Run: headless pygame with SDL's dummy video driver; simulated clock (each Clock.tick advances the game by its frame time, no real sleeping); random seed 0; keys injected as events and as key.get_pressed() state; no mouse input.
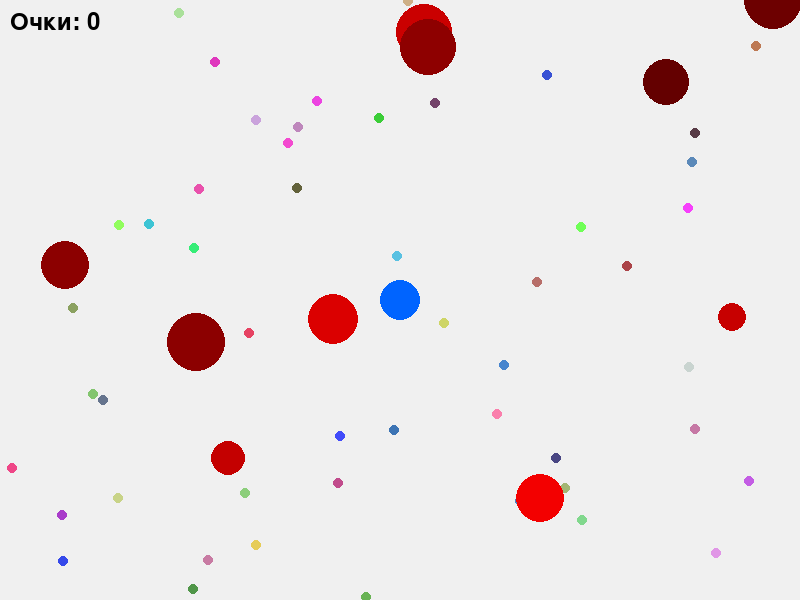
Frame 1 of 4 · flips 1–60 · no input
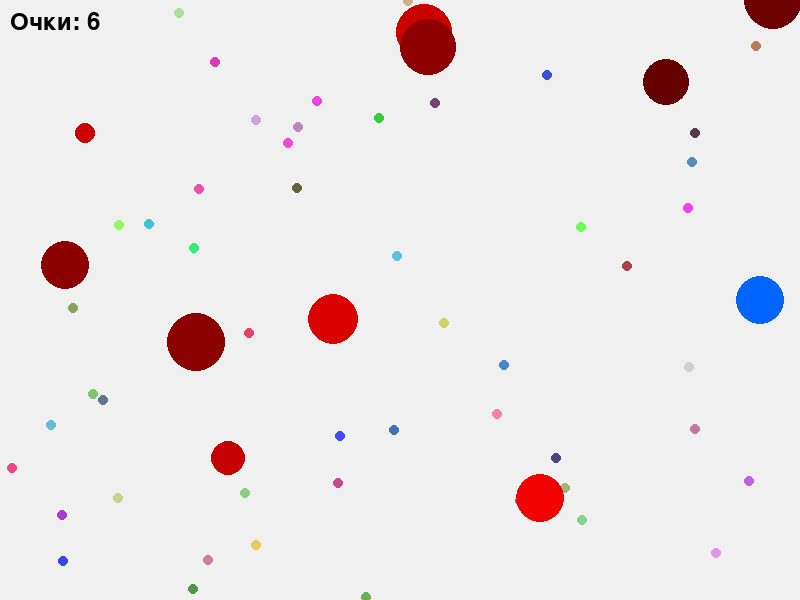
Frame 2 of 4 · flips 61–180 · tapped SPACE, RETURN · held RIGHT (→), D
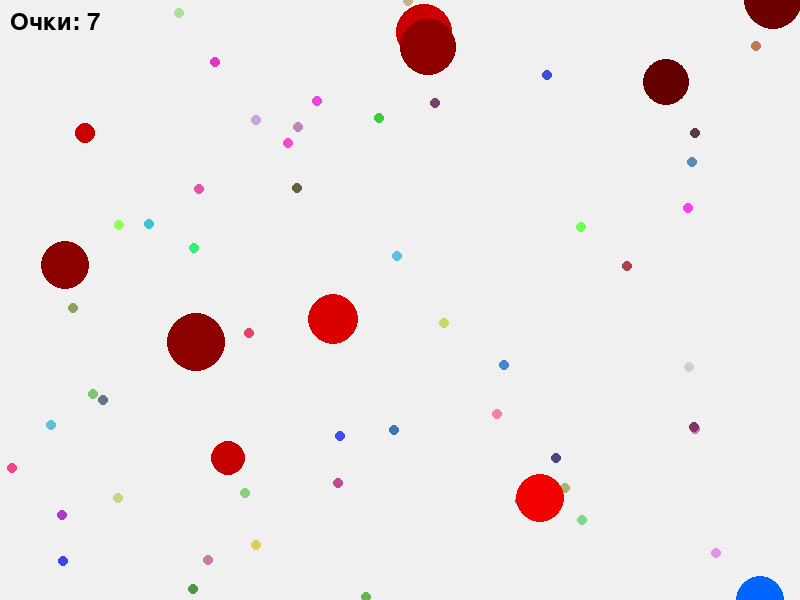
Frame 3 of 4 · flips 181–300 · held DOWN (↓), S
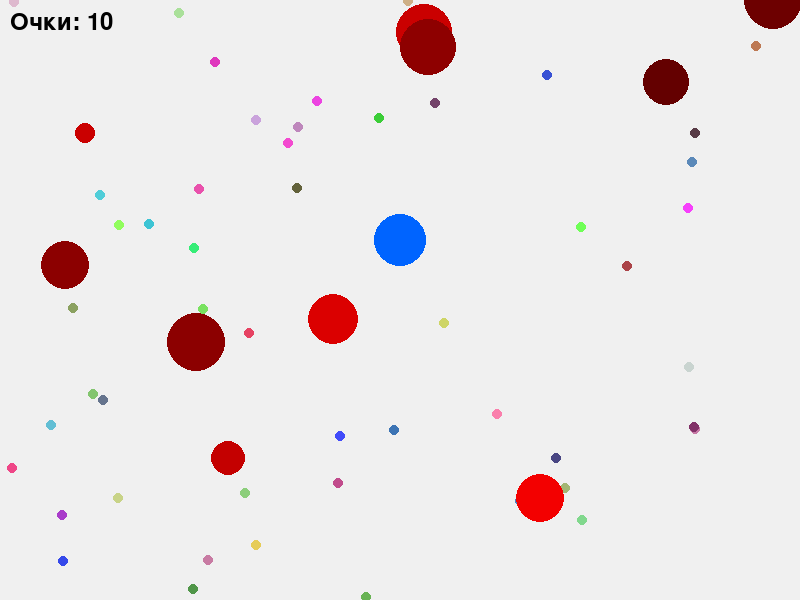
Frame 4 of 4 · flips 301–420 · held LEFT (←), A, UP (↑), W

The pygame program that drew these frames:

import pygame
import random
import math

# pip install pygame

pygame.init()

WIDTH, HEIGHT = 800, 600
screen = pygame.display.set_mode((WIDTH, HEIGHT))
pygame.display.set_caption("Agar.io для детей")

player_size = 20
player_x, player_y = WIDTH // 2, HEIGHT // 2
player_color = (0, 100, 255)
player_speed = 3

foods = []
for _ in range(50):
    food_x = random.randint(0, WIDTH)
    food_y = random.randint(0, HEIGHT)
    food_color = (random.randint(50, 255), random.randint(50, 255), random.randint(50, 255))
    foods.append([food_x, food_y, food_color])

enemies = []
for _ in range(10):
    enemy_size = random.randint(10, 30)
    enemy_x = random.randint(0, WIDTH)
    enemy_y = random.randint(0, HEIGHT)
    enemy_color = (random.randint(100, 255), 0, 0)
    enemies.append([enemy_x, enemy_y, enemy_size, enemy_color])

    score = 0
    font = pygame.font.SysFont(None, 36)

    running = True
    clock = pygame.time.Clock()

while running:
    screen.fill((240, 240, 240))

    for event in pygame.event.get():
        if event.type == pygame.QUIT:
            running = False

    keys = pygame.key.get_pressed()
    if keys[pygame.K_LEFT] and player_x > 0:
        player_x -= player_speed
    if keys[pygame.K_RIGHT] and player_x < WIDTH:
        player_x += player_speed
    if keys[pygame.K_UP] and player_y > 0:
        player_y -= player_speed
    if keys[pygame.K_DOWN] and player_y < HEIGHT:
        player_y += player_speed

    pygame.draw.circle(screen, player_color, (player_x, player_y), player_size)

    for food in foods[:]:
        pygame.draw.circle(screen, food[2], (food[0], food[1]), 5)
        if math.dist((player_x, player_y), (food[0], food[1])) < player_size:
            foods.remove(food)
            player_size += 0.5
            score += 1
            foods.append([random.randint(0, WIDTH), random.randint(0, HEIGHT),
                          (random.randint(50, 255), random.randint(50, 255), random.randint(50, 255))])

    for enemy in enemies[:]:
        pygame.draw.circle(screen, enemy[3], (enemy[0], enemy[1]), enemy[2])
        if math.dist((player_x, player_y), (enemy[0], enemy[1])) < player_size + enemy[2]:
            if player_size > enemy[2]:
                enemies.remove(enemy)
                player_size += enemy[2] / 4
                score += 5
                enemies.append([random.randint(0, WIDTH), random.randint(0, HEIGHT),
                                random.randint(10, 30), (random.randint(100, 255), 0, 0)])
            else:
                running = False

    score_text = font.render(f"Очки: {score}", True, (0, 0, 0))
    screen.blit(score_text, (10, 10))

    pygame.display.flip()
    clock.tick(60)

pygame.quit()
